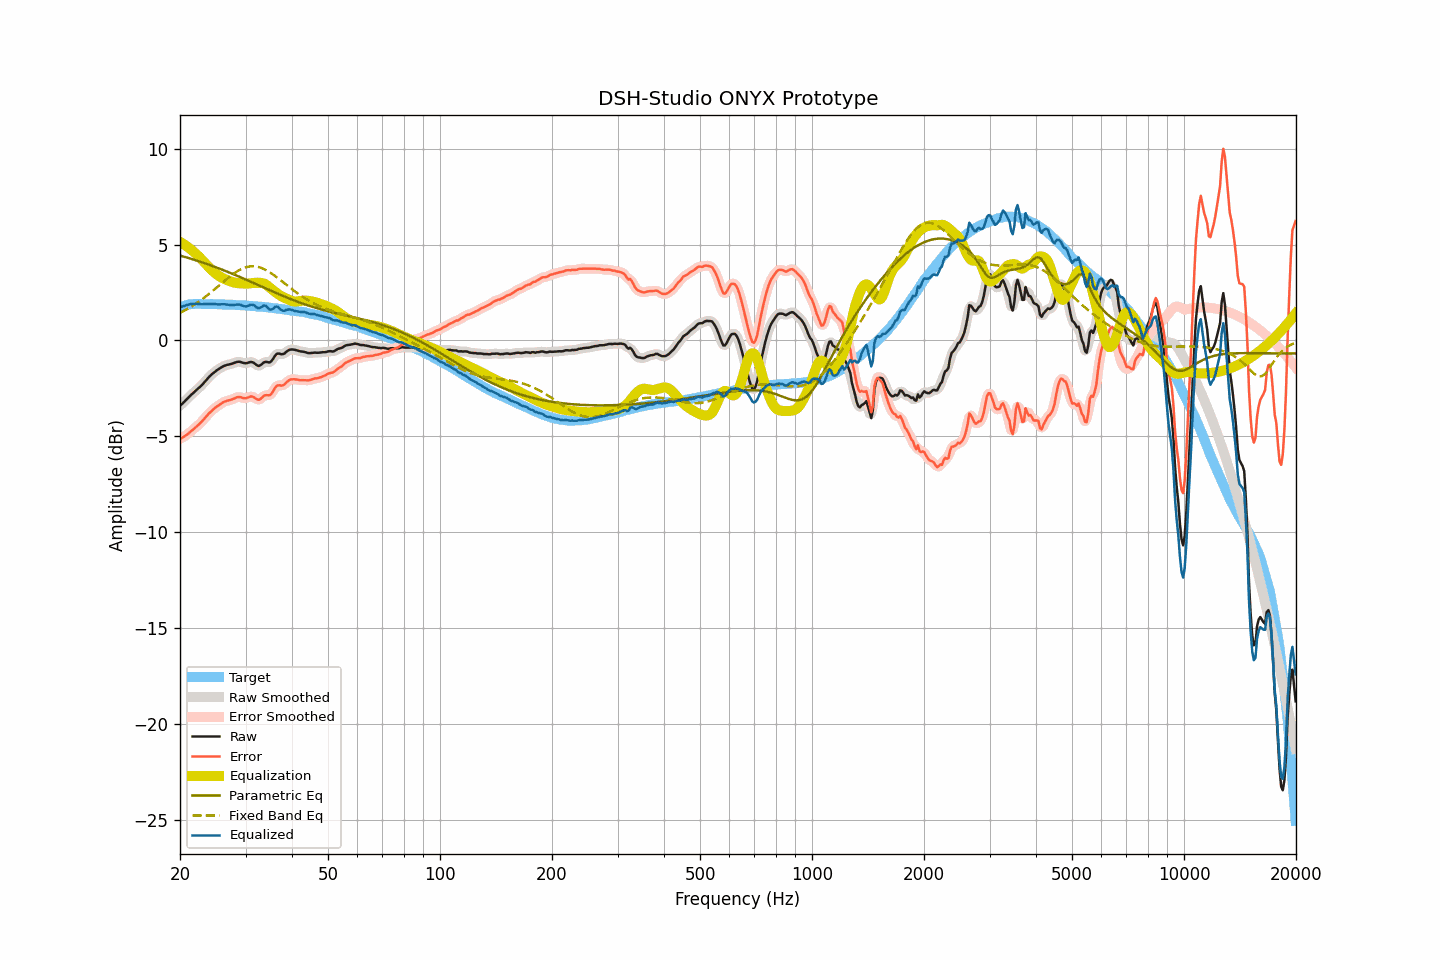

Source data for this figure (header and first rows):
frequency, raw, smoothed, error, error_smoothed, equalization, parametric_eq, fixed_band_eq, equalized_raw, equalized_smoothed, target
20.00, -3.39, -3.39, -5.12, -5.13, 5.14, 4.43, 1.43, 1.75, 1.74, 1.73
20.20, -3.33, -3.32, -5.09, -5.09, 5.09, 4.40, 1.48, 1.76, 1.76, 1.76
20.40, -3.25, -3.25, -5.04, -5.04, 5.04, 4.38, 1.52, 1.79, 1.79, 1.79
20.61, -3.17, -3.17, -4.98, -4.99, 4.98, 4.35, 1.57, 1.81, 1.81, 1.81
20.81, -3.08, -3.08, -4.92, -4.93, 4.92, 4.33, 1.61, 1.84, 1.84, 1.84
21.02, -3.00, -3.00, -4.87, -4.86, 4.86, 4.31, 1.66, 1.86, 1.86, 1.87
21.23, -2.91, -2.91, -4.79, -4.80, 4.80, 4.28, 1.71, 1.89, 1.88, 1.88
21.44, -2.83, -2.83, -4.72, -4.73, 4.73, 4.26, 1.76, 1.90, 1.90, 1.89
21.66, -2.76, -2.75, -4.66, -4.65, 4.66, 4.23, 1.81, 1.90, 1.90, 1.90
21.87, -2.68, -2.68, -4.58, -4.58, 4.59, 4.20, 1.87, 1.91, 1.91, 1.90
22.09, -2.60, -2.60, -4.51, -4.51, 4.51, 4.18, 1.92, 1.91, 1.91, 1.91
22.31, -2.53, -2.53, -4.44, -4.44, 4.43, 4.15, 1.98, 1.90, 1.91, 1.91
22.54, -2.45, -2.45, -4.36, -4.36, 4.35, 4.12, 2.04, 1.90, 1.90, 1.91
22.76, -2.37, -2.37, -4.28, -4.28, 4.27, 4.09, 2.10, 1.90, 1.89, 1.91
22.99, -2.29, -2.29, -4.19, -4.18, 4.18, 4.07, 2.16, 1.89, 1.89, 1.90
23.22, -2.19, -2.19, -4.09, -4.09, 4.09, 4.04, 2.23, 1.90, 1.89, 1.90
23.45, -2.10, -2.10, -3.99, -3.99, 4.00, 4.01, 2.29, 1.90, 1.90, 1.89
23.69, -2.00, -2.00, -3.90, -3.90, 3.90, 3.98, 2.36, 1.90, 1.90, 1.89
23.92, -1.91, -1.91, -3.80, -3.81, 3.82, 3.95, 2.42, 1.91, 1.90, 1.89
24.16, -1.83, -1.83, -3.73, -3.73, 3.73, 3.92, 2.49, 1.90, 1.90, 1.90
24.40, -1.75, -1.75, -3.65, -3.65, 3.65, 3.89, 2.56, 1.90, 1.90, 1.90
24.65, -1.68, -1.68, -3.57, -3.57, 3.57, 3.86, 2.63, 1.89, 1.90, 1.89
24.89, -1.61, -1.61, -3.50, -3.50, 3.50, 3.83, 2.70, 1.89, 1.89, 1.89
25.14, -1.55, -1.55, -3.44, -3.44, 3.44, 3.80, 2.77, 1.89, 1.89, 1.89
25.39, -1.50, -1.50, -3.39, -3.38, 3.38, 3.76, 2.84, 1.88, 1.88, 1.89
25.65, -1.44, -1.44, -3.33, -3.32, 3.32, 3.73, 2.92, 1.88, 1.88, 1.89
25.91, -1.39, -1.39, -3.27, -3.27, 3.27, 3.70, 2.99, 1.88, 1.88, 1.88
26.16, -1.34, -1.34, -3.21, -3.22, 3.23, 3.67, 3.06, 1.89, 1.89, 1.87
26.43, -1.31, -1.31, -3.18, -3.18, 3.19, 3.63, 3.13, 1.88, 1.88, 1.87
26.69, -1.28, -1.28, -3.15, -3.15, 3.16, 3.60, 3.20, 1.88, 1.88, 1.87
26.96, -1.26, -1.26, -3.13, -3.13, 3.13, 3.56, 3.27, 1.86, 1.86, 1.87
27.23, -1.24, -1.24, -3.11, -3.11, 3.09, 3.53, 3.33, 1.85, 1.85, 1.87
27.50, -1.22, -1.22, -3.09, -3.08, 3.06, 3.50, 3.40, 1.84, 1.84, 1.87
27.77, -1.19, -1.19, -3.05, -3.05, 3.03, 3.46, 3.46, 1.84, 1.85, 1.86
28.05, -1.16, -1.16, -3.02, -3.01, 3.01, 3.43, 3.52, 1.85, 1.85, 1.86
28.33, -1.13, -1.13, -2.97, -2.98, 3.00, 3.39, 3.57, 1.87, 1.87, 1.84
28.62, -1.11, -1.11, -2.95, -2.96, 2.99, 3.36, 3.63, 1.88, 1.87, 1.84
28.90, -1.11, -1.12, -2.95, -2.95, 2.98, 3.32, 3.67, 1.87, 1.87, 1.84
29.19, -1.13, -1.13, -2.96, -2.97, 2.98, 3.28, 3.72, 1.85, 1.84, 1.83
29.48, -1.16, -1.16, -3.00, -2.99, 2.97, 3.25, 3.76, 1.81, 1.81, 1.84
29.78, -1.18, -1.18, -3.01, -3.01, 2.97, 3.21, 3.79, 1.78, 1.79, 1.83
30.08, -1.19, -1.18, -3.01, -3.01, 2.96, 3.17, 3.82, 1.77, 1.78, 1.82
30.38, -1.17, -1.17, -2.98, -2.98, 2.96, 3.14, 3.84, 1.79, 1.80, 1.81
30.68, -1.14, -1.14, -2.95, -2.95, 2.97, 3.10, 3.85, 1.83, 1.83, 1.81
30.99, -1.12, -1.13, -2.92, -2.93, 2.98, 3.06, 3.87, 1.86, 1.86, 1.80
31.30, -1.13, -1.14, -2.93, -2.93, 2.99, 3.02, 3.87, 1.86, 1.86, 1.80
31.61, -1.17, -1.18, -2.96, -2.97, 3.00, 2.99, 3.87, 1.83, 1.83, 1.79
31.93, -1.24, -1.24, -3.02, -3.02, 3.01, 2.95, 3.86, 1.77, 1.77, 1.78
32.24, -1.30, -1.29, -3.07, -3.07, 3.01, 2.91, 3.85, 1.71, 1.71, 1.77
32.57, -1.33, -1.32, -3.10, -3.08, 3.01, 2.87, 3.82, 1.68, 1.69, 1.77
32.89, -1.29, -1.29, -3.05, -3.05, 3.00, 2.84, 3.80, 1.71, 1.72, 1.76
33.22, -1.23, -1.23, -2.98, -2.98, 2.99, 2.80, 3.77, 1.76, 1.77, 1.75
33.55, -1.15, -1.16, -2.90, -2.91, 2.97, 2.76, 3.73, 1.82, 1.81, 1.75
33.89, -1.12, -1.13, -2.86, -2.87, 2.94, 2.72, 3.69, 1.82, 1.81, 1.74
34.23, -1.12, -1.13, -2.85, -2.86, 2.88, 2.69, 3.65, 1.76, 1.76, 1.73
34.57, -1.14, -1.14, -2.86, -2.86, 2.82, 2.65, 3.60, 1.68, 1.68, 1.72
34.92, -1.14, -1.12, -2.85, -2.83, 2.75, 2.61, 3.55, 1.61, 1.63, 1.71
35.27, -1.06, -1.06, -2.76, -2.75, 2.68, 2.58, 3.49, 1.62, 1.62, 1.70
35.62, -0.95, -0.94, -2.64, -2.63, 2.61, 2.54, 3.43, 1.66, 1.67, 1.69
35.97, -0.81, -0.82, -2.48, -2.50, 2.55, 2.50, 3.37, 1.74, 1.73, 1.68
... 635 more rows
